Run: headless pygame with SDL's dummy video driver; simulated clock (each Clock.tick advances the game by its frame time, no real sleeping); random seed 0; keys injected as events and as key.get_pressed() state; no mouse input.
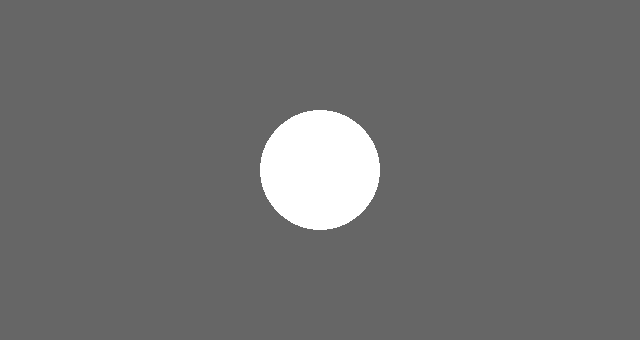
Frame 1 of 4 · flips 1–60 · no input
Frame 2 of 4 · flips 61–180 · tapped SPACE, RETURN · held RIGHT (→), D · screen unchanged from frame 1, image omitted
Frame 3 of 4 · flips 181–300 · held DOWN (↓), S · screen unchanged from frame 2, image omitted
Frame 4 of 4 · flips 301–420 · held LEFT (←), A, UP (↑), W · screen unchanged from frame 3, image omitted

The pygame program that drew these frames:

import pygame

pygame.init()

SCREEN_WIDTH = 640
SCREEN_HEIGHT = 340

xpos = SCREEN_WIDTH/2
ypos = SCREEN_HEIGHT/2

screen = pygame.display.set_mode((SCREEN_WIDTH, SCREEN_HEIGHT))

run = True
while run:
    screen.fill((102, 102, 102))

    for event in pygame.event.get():
        if event.type == pygame.QUIT:
            run = False

    pygame.draw.circle(screen, (255, 255, 255), (xpos, ypos), 60)

    pygame.display.update()
